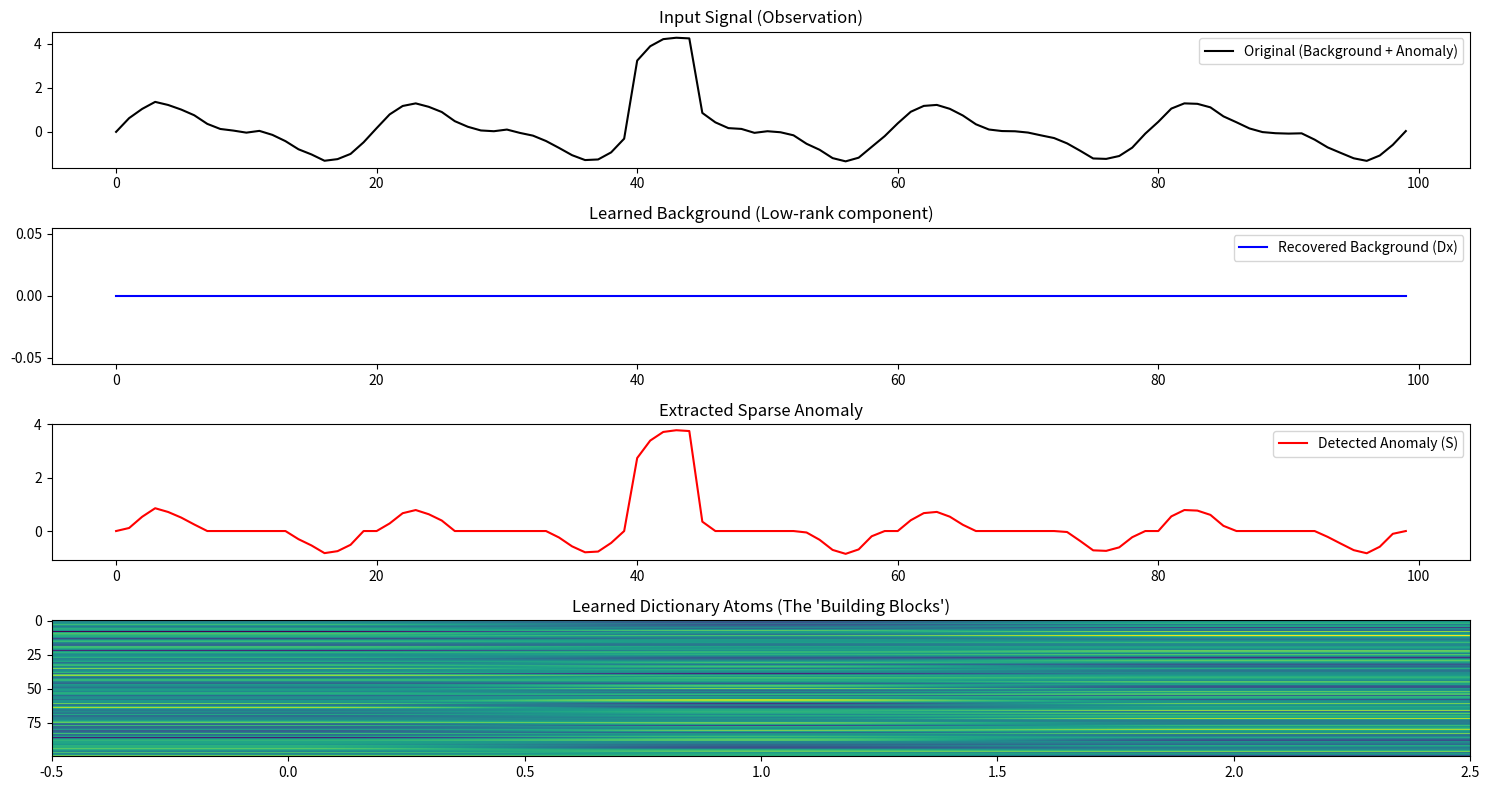

Recreate this plot in Python.
import numpy as np
import matplotlib.pyplot as plt

def soft_threshold(x, lam):
    """ソフトしきい値関数"""
    return np.sign(x) * np.maximum(np.abs(x) - lam, 0)

def robust_dictionary_learning(y, n_atoms, iterations=100, lam_x=0.1, lam_s=0.5):
    """
    RDLの簡易実装 (辞書更新は簡略化のため逐次更新)
    y: 観測データ (dim, n_samples)
    n_atoms: 辞書のサイズ
    """
    dim, n_samples = y.shape
    # 初期化
    D = np.random.randn(dim, n_atoms)
    D /= np.linalg.norm(D, axis=0) # 列正規化
    x = np.zeros((n_atoms, n_samples))
    S = np.zeros((dim, n_samples))
    
    alpha = 0.01 # 学習率

    for i in range(iterations):
        # 1. Sparse Coding (xの更新): 異常Sを除いた残差に対してISTA的な更新
        for _ in range(10):
            residual_x = (y - S) - np.dot(D, x)
            x = soft_threshold(x + alpha * np.dot(D.T, residual_x), lam_x)

        # 2. Anomaly Detection (Sの更新): 背景Dxを除いた残差から異常を抽出
        residual_s = y - np.dot(D, x)
        S = soft_threshold(residual_s, lam_s)

        # 3. Dictionary Update (Dの更新): 背景をよりよく表現するようにDを修正
        # (簡単のため勾配降下法)
        D += alpha * np.dot((y - S - np.dot(D, x)), x.T)
        D /= np.linalg.norm(D, axis=0) + 1e-8 # 正規化

    return D, x, S

# --- 1. デモデータの作成 ---
np.random.seed(42)
t = np.linspace(0, 1, 100)
# 正常なパターン: サイン波の組み合わせ
base_pattern = np.sin(2 * np.pi * 5 * t) + 0.5 * np.sin(2 * np.pi * 10 * t)
data = np.tile(base_pattern, (20, 1)).T # 20サンプル分コピー
data += np.random.randn(*data.shape) * 0.05 # 微小なノイズ

# 異常の注入: 特定の箇所に強いスパイク（キズ）を入れる
data[40:45, 5] += 3.0
data[70:75, 12] -= 2.5

# --- 2. RDLの実行 ---
# n_atoms=3 (少ないパーツで背景を説明させる)
D_res, x_res, S_res = robust_dictionary_learning(data, n_atoms=3)

# --- 3. 結果の可視化 ---
sample_idx = 5 # 異常を入れたサンプルを表示
plt.figure(figsize=(15, 8))

plt.subplot(4, 1, 1)
plt.plot(data[:, sample_idx], label='Original (Background + Anomaly)', color='black')
plt.title("Input Signal (Observation)")
plt.legend()

plt.subplot(4, 1, 2)
background = np.dot(D_res, x_res)
plt.plot(background[:, sample_idx], label='Recovered Background (Dx)', color='blue')
plt.title("Learned Background (Low-rank component)")
plt.legend()

plt.subplot(4, 1, 3)
plt.plot(S_res[:, sample_idx], label='Detected Anomaly (S)', color='red')
plt.title("Extracted Sparse Anomaly")
plt.legend()

plt.subplot(4, 1, 4)
plt.imshow(D_res, aspect='auto', cmap='viridis')
plt.title("Learned Dictionary Atoms (The 'Building Blocks')")

plt.tight_layout()
plt.show()